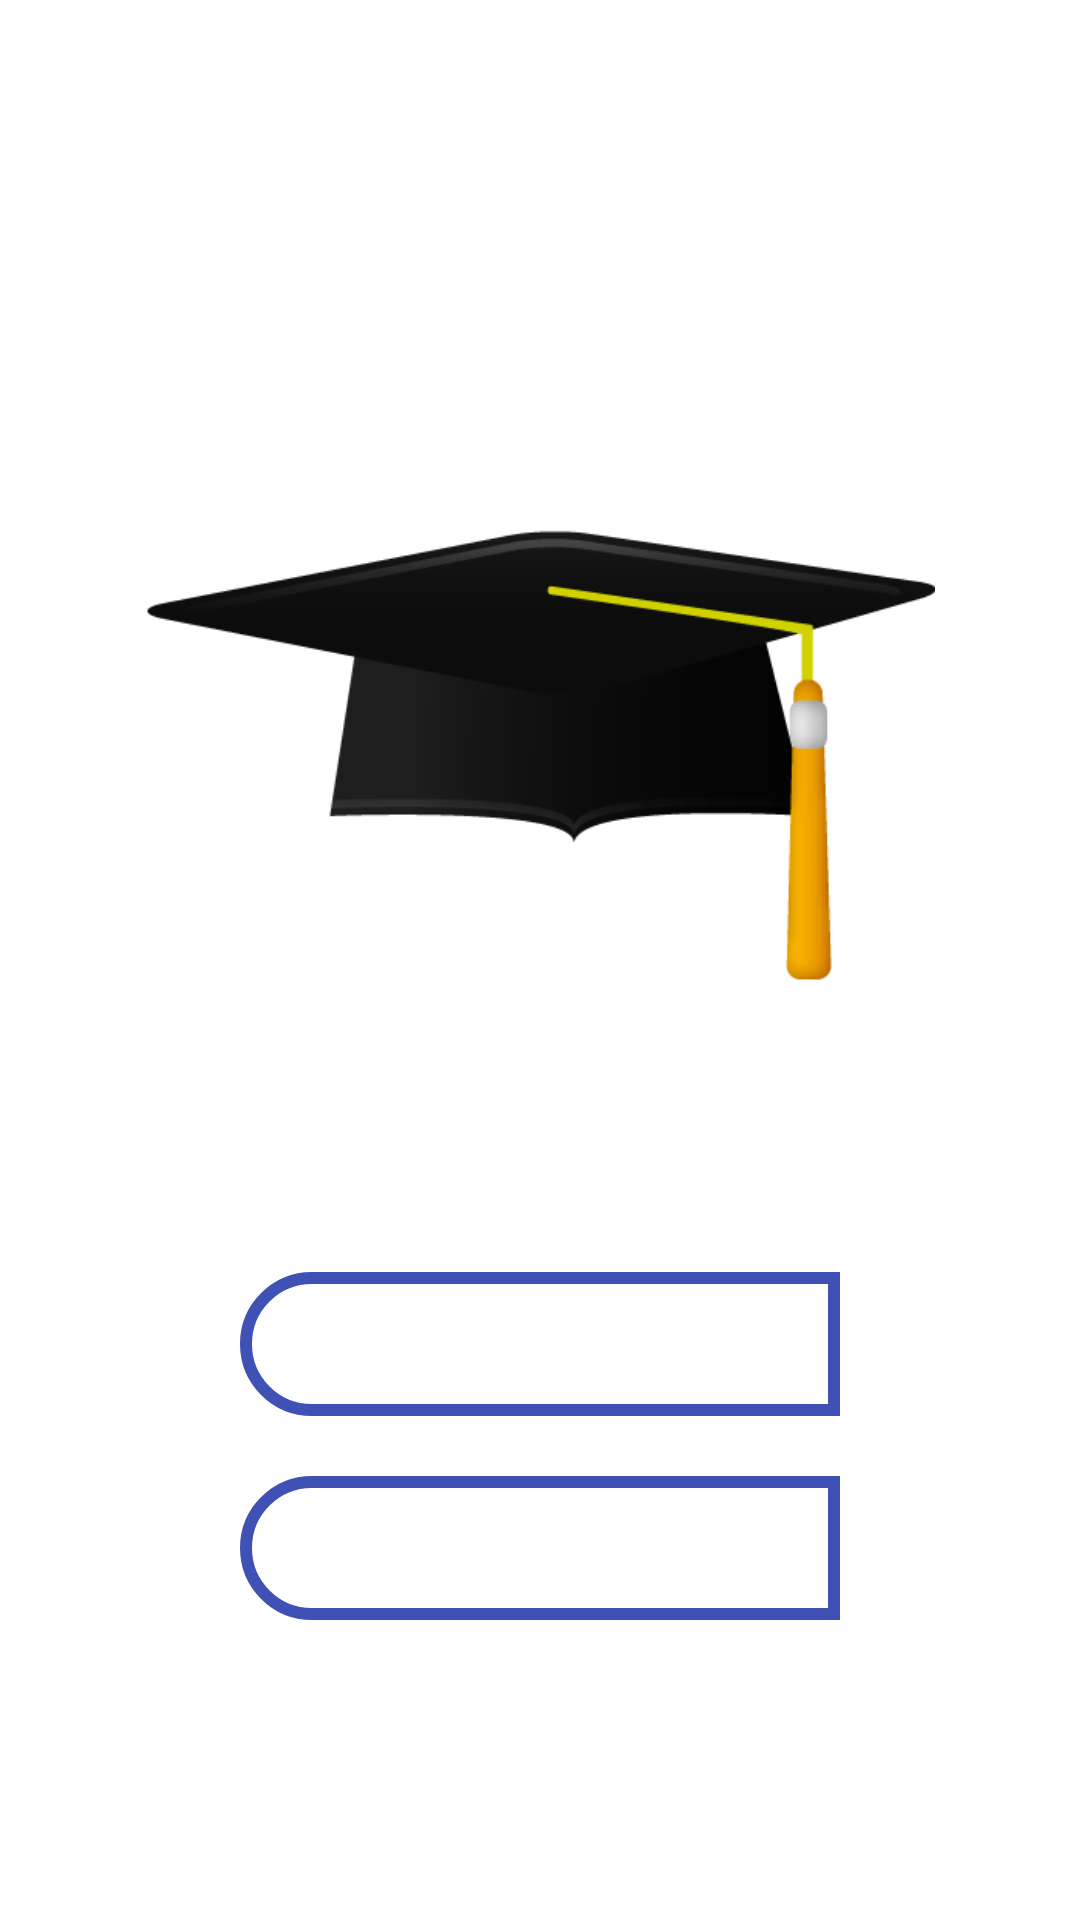

This screen was rendered from an Android layout file. Write that file and the resources it references.
<!-- AndroidManifest.xml: application theme Theme.GeofenceBasedAttendance -->
<!-- res/layout/activity_choice.xml -->
<?xml version="1.0" encoding="utf-8"?>
<androidx.constraintlayout.widget.ConstraintLayout
    xmlns:android="http://schemas.android.com/apk/res/android"
    xmlns:app="http://schemas.android.com/apk/res-auto"
    xmlns:tools="http://schemas.android.com/tools"
    android:layout_width="match_parent"
    android:layout_height="match_parent"
    android:background="@color/card_Color"
    tools:context=".ChoiceActivity">

    <Button
        android:id="@+id/lecturer"
        android:layout_width="match_parent"
        android:layout_height="wrap_content"
        android:layout_marginTop="20dp"
        android:layout_marginLeft="80dp"
        android:layout_marginRight="80dp"
        android:text="@string/lecturer"
        android:background="@drawable/btnbackground"
        app:layout_constraintTop_toBottomOf="@id/imageView3"
        tools:layout_editor_absoluteX="161dp"
        tools:layout_editor_absoluteY="457dp" />

    <Button
        android:id="@+id/student"
        android:layout_width="match_parent"
        android:layout_height="wrap_content"
        android:layout_marginTop="20dp"
        android:layout_marginLeft="80dp"
        android:layout_marginRight="80dp"
        android:text="@string/student"
        app:layout_constraintTop_toBottomOf="@id/lecturer"
        android:background="@drawable/btnbackground"
        tools:layout_editor_absoluteX="161dp"
        tools:layout_editor_absoluteY="550dp" />

    <ImageView
        android:id="@+id/imageView3"
        android:layout_width="263dp"
        android:layout_height="304dp"
        app:srcCompat="@drawable/attendclass"
        app:layout_constraintTop_toTopOf="parent"
        app:layout_constraintBottom_toTopOf="@id/lecturer"
        app:layout_constraintStart_toStartOf="parent"
        app:layout_constraintEnd_toEndOf="parent"
        android:layout_marginTop="100dp"
        />
</androidx.constraintlayout.widget.ConstraintLayout>
<!-- resources referenced by this layout -->
<resources>
  <color name="card_Color">#FFFFFFFF</color>
  <!-- drawable attendclass: png bitmap (drawable, 13838 bytes) -->
  <!-- drawable btnbackground (drawable) -->
  <?xml version="1.0" encoding="utf-8"?>
  <shape xmlns:android="http://schemas.android.com/apk/res/android">
  
  
      <stroke
          android:width="4dp"
          android:color="#3F51B5"/>
      <corners
          android:bottomLeftRadius="100dp"
          android:topLeftRadius="100dp"
  
          />
  
  </shape>
  <string name="lecturer">Lecturer</string>
  <string name="student">Student</string>
  <style name="Theme.GeofenceBasedAttendance" parent="Theme.MaterialComponents.NoActionBar">
  
          <item name="android:windowBackground">@color/layouts</item>
          
          <item name="colorPrimary">#644A91</item>
          <item name="colorPrimaryVariant">#85478F</item>
          <item name="colorOnPrimary">@color/card_Color</item>
          
          <item name="colorSecondary">@color/colorAccent</item>
          <item name="colorSecondaryVariant">@color/color_primary</item>
          <item name="colorOnSecondary">@color/card_Color</item>
          
          <item name="android:statusBarColor" tools:targetApi="l">?attr/colorPrimaryVariant</item>
          <item name="android:itemBackground">#ffffff</item>
          
      </style>
  <color name="layouts">#C1BDBD</color>
  <color name="colorAccent">#D81B60</color>
  <color name="color_primary">#008577</color>
</resources>
